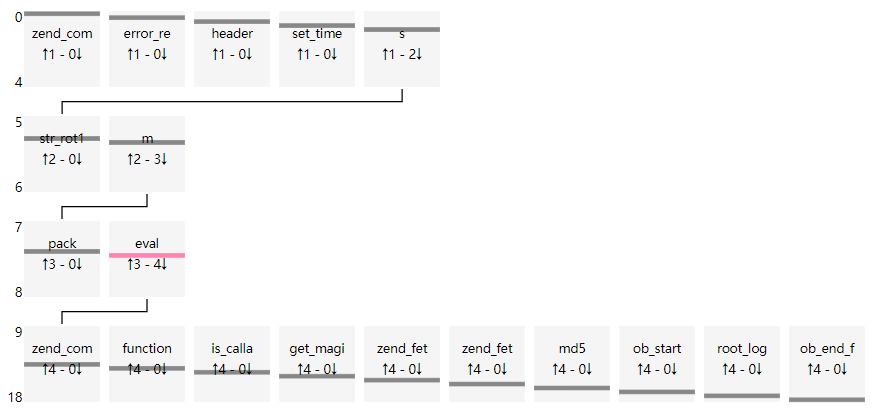

Source data for this figure (header and first rows):
uuid, file_md5, index, source, target, argc, argv, return, dynamic
38fa9f591ed40d8137df49475afc245d, b3a18c48dd5ee3562a0af2333eb5a6e0, 0, __main__, zend_compile_file, 2, {"value": []}, {"value": "2809413C413C413C260000423C3E"…, []
38fa9f591ed40d8137df49475afc245d, b3a18c48dd5ee3562a0af2333eb5a6e0, 1, __main__, error_reporting, 1, {"value": [[0, "new_error_level", 5]]}, {"value": "void"}, [0]
38fa9f591ed40d8137df49475afc245d, b3a18c48dd5ee3562a0af2333eb5a6e0, 2, __main__, header, 1, {"value": [[0, "header", "content-Type: …, {"value": "void"}, [0]
38fa9f591ed40d8137df49475afc245d, b3a18c48dd5ee3562a0af2333eb5a6e0, 3, __main__, set_time_limit, 1, {"value": [[0, "seconds", 0]]}, {"value": "void"}, [0]
38fa9f591ed40d8137df49475afc245d, b3a18c48dd5ee3562a0af2333eb5a6e0, 4, __main__, s, 1, {"value": [[0, "str", "2470617373776s726…, {"value": null}, [0]
38fa9f591ed40d8137df49475afc245d, b3a18c48dd5ee3562a0af2333eb5a6e0, 5, s, str_rot13, 1, {"value": [[0, "str", "2470617373776s726…, {"value": "2470617373776f7264203d2024733…, [0]
38fa9f591ed40d8137df49475afc245d, b3a18c48dd5ee3562a0af2333eb5a6e0, 6, s, m, 1, {"value": [[0, "str", "2470617373776f726…, {"value": null}, [0]
38fa9f591ed40d8137df49475afc245d, b3a18c48dd5ee3562a0af2333eb5a6e0, 7, m, pack, 2, {"value": [[0, "format", "H*"], [1, "arg…, {"value": "$password = $s;\r\n$MyName   …, [0, 0]
38fa9f591ed40d8137df49475afc245d, b3a18c48dd5ee3562a0af2333eb5a6e0, 8, m, eval, 1, {"value": [[0, "phpcode", "$password = $…, {"value": null}, [0]
38fa9f591ed40d8137df49475afc245d, b3a18c48dd5ee3562a0af2333eb5a6e0, 9, eval, zend_compile_string, 2, {"value": [[0, "source_string", "$passwo…, {"value": "26260000000000000000000000000…, [0]
38fa9f591ed40d8137df49475afc245d, b3a18c48dd5ee3562a0af2333eb5a6e0, 10, eval, function_exists, 1, {"value": [[0, "function_name", "myshell…, {"value": false}, [0]
38fa9f591ed40d8137df49475afc245d, b3a18c48dd5ee3562a0af2333eb5a6e0, 11, eval, is_callable, 1, {"value": [[0, "var", "popen"]]}, {"value": true}, [0]
38fa9f591ed40d8137df49475afc245d, b3a18c48dd5ee3562a0af2333eb5a6e0, 12, eval, get_magic_quotes_gpc, 0, {"value": []}, {"value": false}, []
38fa9f591ed40d8137df49475afc245d, b3a18c48dd5ee3562a0af2333eb5a6e0, 13, eval, zend_fetch_r_get, 1, {"value": [[0, "op1", "_GET"]]}, {"value": []}, [0]
38fa9f591ed40d8137df49475afc245d, b3a18c48dd5ee3562a0af2333eb5a6e0, 14, eval, zend_fetch_r_cookie, 1, {"value": [[0, "op1", "_COOKIE"]]}, {"value": []}, [0]
38fa9f591ed40d8137df49475afc245d, b3a18c48dd5ee3562a0af2333eb5a6e0, 15, eval, md5, 1, {"value": [[0, "str", "adminpp"]]}, {"value": "328b37116fe640bb10af6cf14f26f…, [0]
38fa9f591ed40d8137df49475afc245d, b3a18c48dd5ee3562a0af2333eb5a6e0, 16, eval, ob_start, 0, {"value": []}, {"value": "void"}, []
38fa9f591ed40d8137df49475afc245d, b3a18c48dd5ee3562a0af2333eb5a6e0, 17, eval, root_login, 1, {"value": [[0, "MSG_TOP", "\\xe4\\xbb\\x…, {"value": "void"}, [0]
38fa9f591ed40d8137df49475afc245d, b3a18c48dd5ee3562a0af2333eb5a6e0, 18, eval, ob_end_flush, 0, {"value": []}, {"value": "void"}, []
